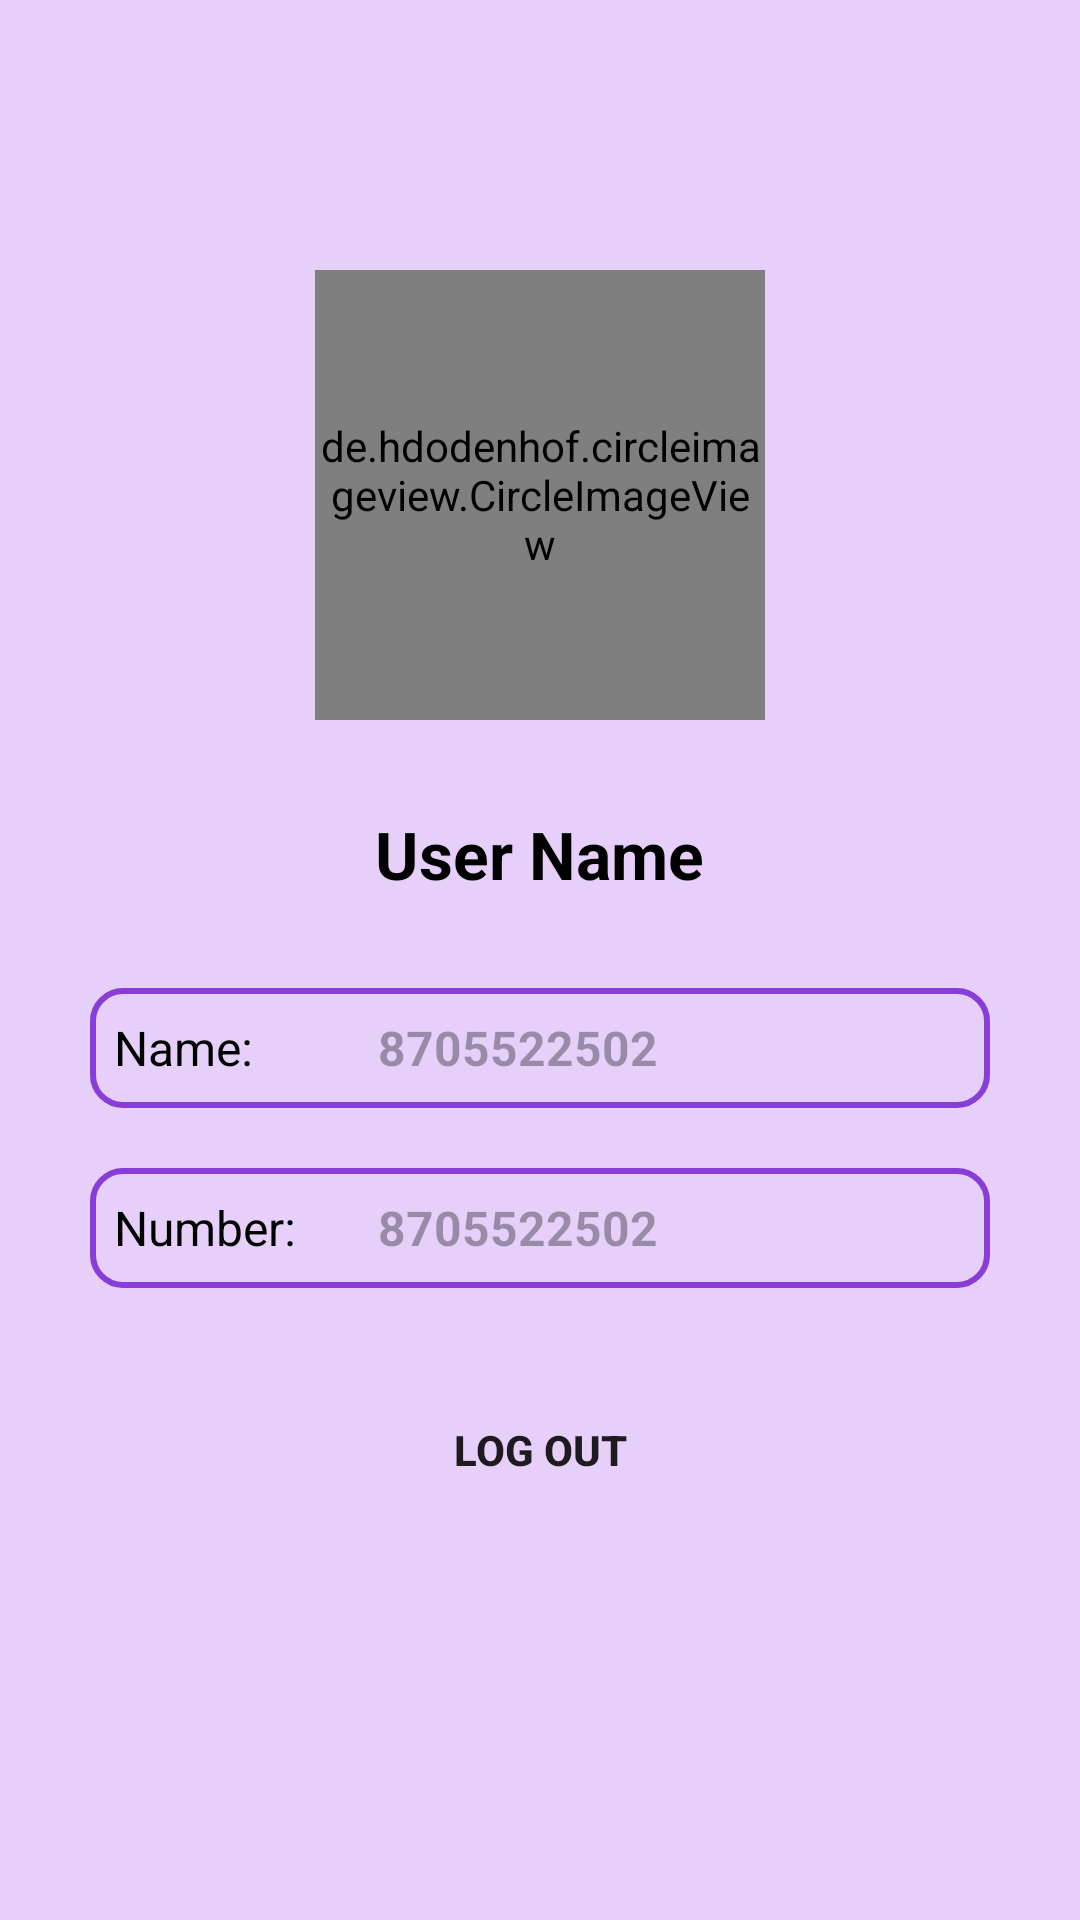

Produce the Android XML layout that renders to this screen, including the resource entries it uses.
<!-- AndroidManifest.xml: application theme Theme.Xpay -->
<!-- res/layout/fragment_profile.xml -->
<?xml version="1.0" encoding="utf-8"?>
<ScrollView xmlns:android="http://schemas.android.com/apk/res/android"
    xmlns:tools="http://schemas.android.com/tools"
    android:layout_width="match_parent"
    android:layout_height="match_parent"
    android:background="@color/secondryColor"
    tools:context=".fragment.ProfileFragment">

    <LinearLayout
        android:layout_width="match_parent"
        android:layout_height="match_parent"
        android:gravity="center_horizontal"
        android:orientation="vertical">

        <de.hdodenhof.circleimageview.CircleImageView
            android:id="@+id/userImg"
            android:layout_width="150dp"
            android:layout_height="150dp"
            android:layout_marginTop="90dp"
            android:layout_weight="1"
            android:src="@drawable/user_default_img" />

        <TextView
            android:id="@+id/userName"
            android:layout_width="wrap_content"
            android:layout_height="wrap_content"
            android:layout_marginTop="30dp"
            android:text="User Name"
            android:textSize="22sp"
            android:textStyle="bold"
            android:textColor="@color/black" />



        <LinearLayout
            android:layout_width="match_parent"
            android:layout_height="40dp"
            android:layout_marginStart="30dp"
            android:layout_marginEnd="30dp"
            android:layout_marginTop="30dp"
            android:gravity="center_vertical"

            android:background="@drawable/bg_box"
            android:orientation="horizontal">


            <TextView
                android:layout_width="80dp"
                android:layout_height="wrap_content"
                android:layout_marginLeft="8dp"
                android:background="@null"
                android:text="Name:"
                android:textColor="@color/black"
                android:textSize="16sp" />

            <TextView
                android:id="@+id/username"
                android:layout_width="wrap_content"
                android:layout_height="wrap_content"
                android:layout_marginLeft="8dp"
                android:background="@null"
                android:hint="8705522502"
                android:textColor="@color/black"
                android:textSize="16sp"
                android:textStyle="bold" />

        </LinearLayout>

        <LinearLayout
            android:layout_width="match_parent"
            android:layout_height="40dp"
            android:layout_marginStart="30dp"
            android:layout_marginEnd="30dp"
            android:layout_marginTop="20dp"
            android:gravity="center_vertical"

            android:background="@drawable/bg_box"
            android:orientation="horizontal">


            <TextView
                android:layout_width="80dp"
                android:layout_height="wrap_content"
                android:layout_marginLeft="8dp"
                android:background="@null"
                android:text="Number:"
                android:textColor="@color/black"
                android:textSize="16sp" />

            <TextView
                android:id="@+id/userNumber"
                android:layout_width="wrap_content"
                android:layout_height="wrap_content"
                android:layout_marginLeft="8dp"
                android:background="@null"
                android:hint="8705522502"
                android:textColor="@color/black"
                android:textSize="16sp"
                android:textStyle="bold" />

        </LinearLayout>

        <FrameLayout
            android:layout_width="match_parent"
            android:layout_height="wrap_content">

            <Button
                android:id="@+id/logOut"
                android:layout_width="match_parent"
                android:layout_height="wrap_content"
                android:text="Log Out"
                android:layout_margin="30dp"
                android:textStyle="bold"
                android:background="@drawable/bg_button"/>

        </FrameLayout>

    </LinearLayout>

</ScrollView>
<!-- resources referenced by this layout -->
<resources>
  <color name="black">#FF000000</color>
  <color name="secondryColor">#E6D0FA</color>
  <!-- drawable bg_box (drawable) -->
  <?xml version="1.0" encoding="utf-8"?>
  <shape xmlns:android="http://schemas.android.com/apk/res/android"
      android:shape="rectangle">
  
      <stroke android:width="2dp"
          android:color="@color/primary"/>
  
      <corners
          android:radius="10dp"/>
  </shape>
  <!-- drawable user_default_img: vector/xml drawable (drawable, 11879 chars, omitted) -->
  <style name="Theme.Xpay" parent="Base.Theme.Xpay" />
  <color name="primary">#883dd8</color>
  <style name="Base.Theme.Xpay" parent="Theme.Material3.DayNight.NoActionBar">
          
          
      </style>
</resources>
